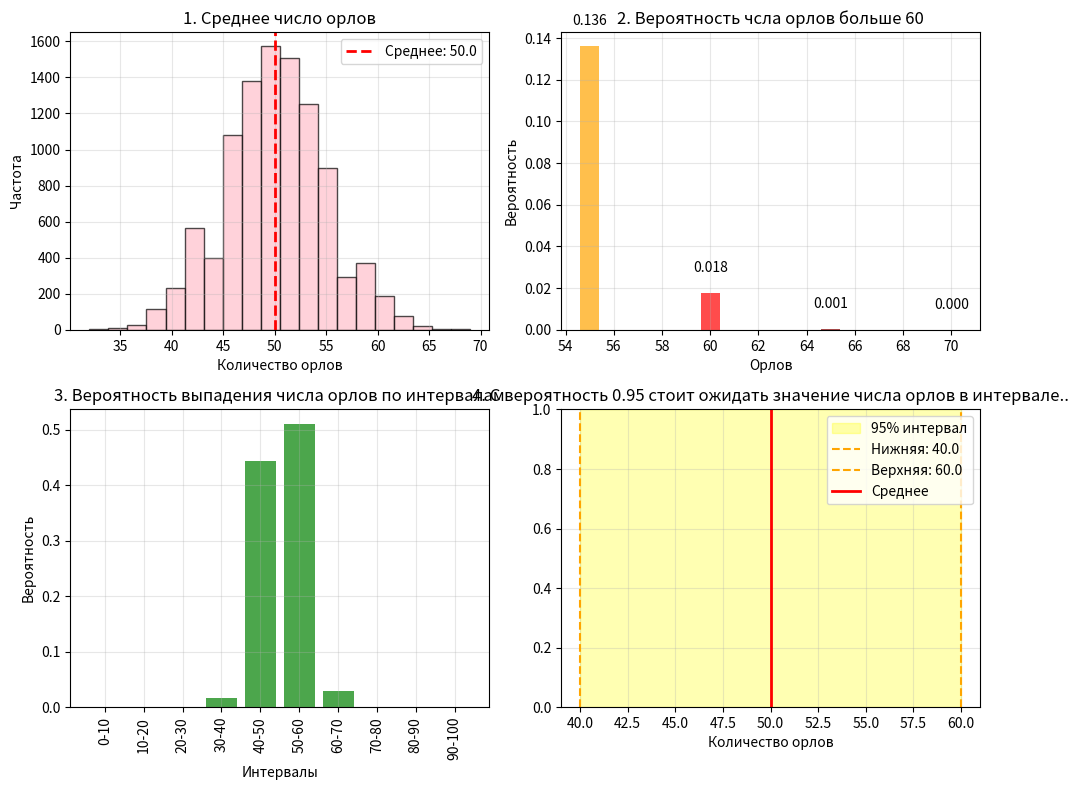
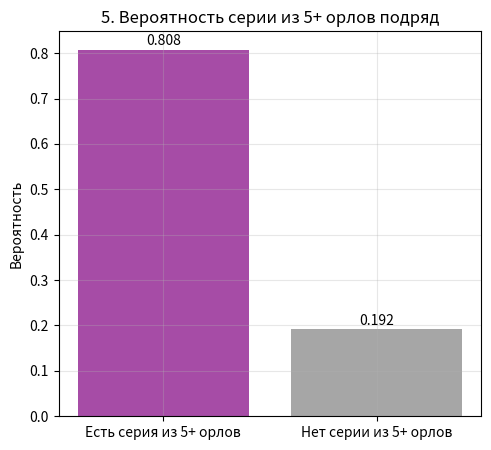
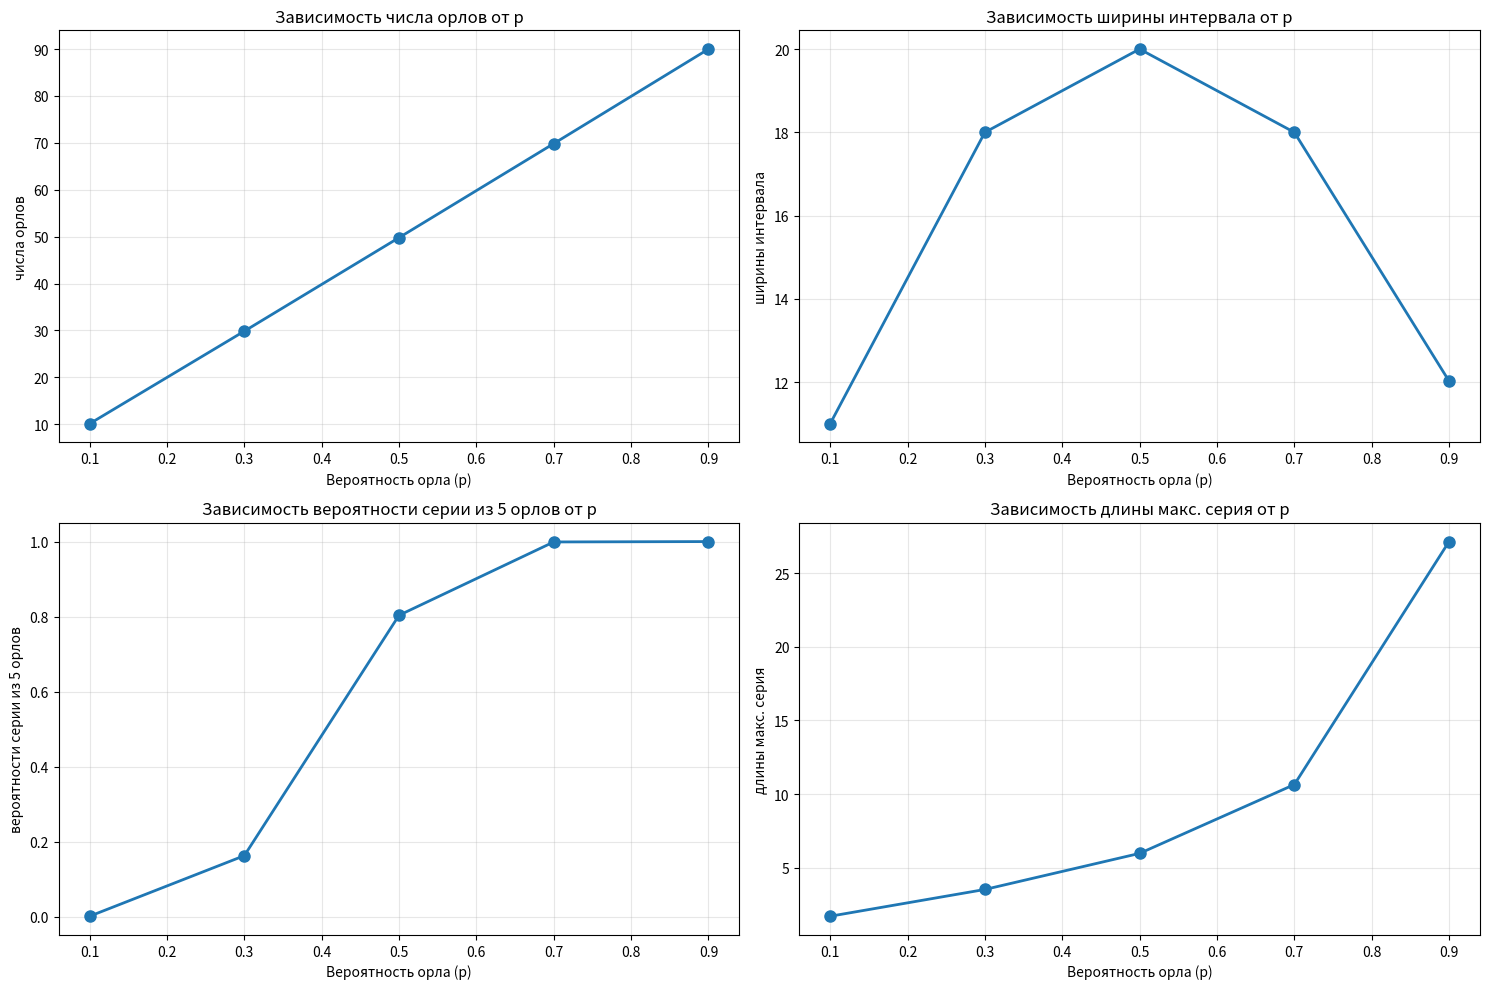

The matplotlib source for these figures, in order:
import numpy as np
import matplotlib.pyplot as plt

def coin_experiment(p=0.5, n_tosses=100, n_experiments=10000):
   
    results = []# количество орлов в каждом эксперименте
    max_series_lengths = []#максимальная длина серий орлов
    has_5_series = []#наличие серий из 5 орлов подряд
    
    #повторние эксп-та
    for _ in range(n_experiments):
        # Генерация 0-решка 1-орел
        tosses = np.random.choice([0, 1], size=n_tosses, p=[1-p, p])
        
        # Считаем количество орлов
        heads_count = np.sum(tosses)#cуммирование элементов массива
        results.append(heads_count)
        
        # Анализ серии орлов
        current_series = 0
        max_series = 0 # максимальная длина серии в эксп-те
        found_5_series = False
        
        for toss in tosses:
            if toss == 1:  # Орел
                current_series += 1
                max_series = max(max_series, current_series)

                if current_series >= 5:
                    found_5_series = True
            else:  # Решка
                current_series = 0
                
        max_series_lengths.append(max_series)
        has_5_series.append(found_5_series)
    
    return np.array(results), np.array(max_series_lengths), np.array(has_5_series)

def simple_visualization():
    
    # Генерируем данные один раз
    results, max_series, has_5_series = coin_experiment(p=0.5, n_tosses=100, n_experiments=10000)
    
   
    plt.figure(figsize=(10, 8))

     # 1. среднее кол-во орлов
    plt.subplot(2, 2, 1) # позиця 1 в сетке 2 на 2
    plt.hist(results, bins=20, alpha=0.7, color='pink', edgecolor='black')
   
    #верт линия по средним результатам
    plt.axvline(np.mean(results), color='red', linestyle='--', linewidth=2, label=f'Среднее: {np.mean(results):.1f}')
    plt.xlabel('Количество орлов')
    plt.ylabel('Частота')
    plt.title('1. Среднее число орлов')
    plt.legend()
    plt.grid(True, alpha=0.3)#cетка
    
    # 2. График вероятности >60 орлов
    plt.subplot(2, 2, 2)
    values = [55, 60, 65, 70]
    probs = [np.mean(results > x) for x in values]

    #cтолбчатая диаграмма 
    plt.bar(values, probs, color=['orange', 'red', 'darkred', 'maroon'], alpha=0.7)
    plt.xlabel('Орлов')
    plt.ylabel('Вероятность')
    plt.title('2. Вероятность чсла орлов больше 60')
    for i, v in enumerate(probs):
        plt.text(values[i], v + 0.01, f'{v:.3f}', ha='center')
    plt.grid(True, alpha=0.3)
    
    # 3. График вероятностей по интервалам
    plt.subplot(2, 2, 3)
    intervals = [(0, 10), (10, 20), (20, 30), (30, 40), (40, 50), 
                (50, 60), (60, 70), (70, 80), (80, 90), (90, 100)]
    interval_probs = []
    interval_labels = []
    
    for start, end in intervals:
        if end == 100:
            prob = np.mean((results >= start) & (results <= end))
        else:
            prob = np.mean((results >= start) & (results < end))
        interval_probs.append(prob)
        interval_labels.append(f'{start}-{end}')
    
    plt.bar(interval_labels, interval_probs, alpha=0.7, color='green')
    plt.xlabel('Интервалы')
    plt.ylabel('Вероятность')
    plt.title('3. Вероятность выпадения числа орлов по интервалам')
    plt.xticks(rotation=90)
    plt.grid(True, alpha=0.3)
    
    # 4. График 95% интервала
    plt.subplot(2, 2, 4)
    lower = np.percentile(results, 2.5)
    upper = np.percentile(results, 97.5)
    

    plt.axvspan(lower, upper, alpha=0.3, color='yellow', label='95% интервал')
    plt.axvline(lower, color='orange', linestyle='--', label=f'Нижняя: {lower:.1f}')
    plt.axvline(upper, color='orange', linestyle='--', label=f'Верхняя: {upper:.1f}')
    plt.axvline(np.mean(results), color='red', linewidth=2, label='Среднее')
    plt.xlabel('Количество орлов')
    plt.title('4. С вероятность 0.95 стоит ожидать значение числа орлов в интервале..')
    plt.legend()
    plt.grid(True, alpha=0.3)
    
    plt.tight_layout()
    plt.show()
    
    # 5. График серий из 5 орлов
    plt.figure(figsize=(12, 5))
    
    plt.subplot(1, 2, 1)
    prob_5 = np.mean(has_5_series)
    plt.bar(['Есть серия из 5+ орлов', 'Нет серии из 5+ орлов'], 
            [prob_5, 1-prob_5], color=['purple', 'gray'], alpha=0.7)
    plt.ylabel('Вероятность')
    plt.title('5. Вероятность серии из 5+ орлов подряд')
    for i, v in enumerate([prob_5, 1-prob_5]):
        plt.text(i, v + 0.01, f'{v:.3f}', ha='center')
    plt.grid(True, alpha=0.3)
    
   
    
    # Графики зависимости от p 
    print("Строим графики зависимости от p...")
    p_values = [0.1, 0.3, 0.5, 0.7, 0.9]
    metrics = {'числа орлов': [], 'ширины интервала': [], 'вероятности серии из 5 орлов': [], 'длины макс. серия': []}
    
    for p in p_values:
        res, max_s, has_5 = coin_experiment(p=p, n_experiments=2000)
        metrics['числа орлов'].append(np.mean(res))
        metrics['ширины интервала'].append(np.percentile(res, 97.5) - np.percentile(res, 2.5))
        metrics['вероятности серии из 5 орлов'].append(np.mean(has_5))
        metrics['длины макс. серия'].append(np.mean(max_s))
    
    plt.figure(figsize=(15, 10))
    
    for i, (title, values) in enumerate(metrics.items(), 1):
        plt.subplot(2, 2, i)
        plt.plot(p_values, values, 'o-', linewidth=2, markersize=8)
        plt.xlabel('Вероятность орла (p)')
        plt.ylabel(title)
        plt.title(f'Зависимость {title.lower()} от p')
        plt.grid(True, alpha=0.3)
    
    plt.tight_layout()
    plt.show()

# Запускаем визуализацию
simple_visualization()